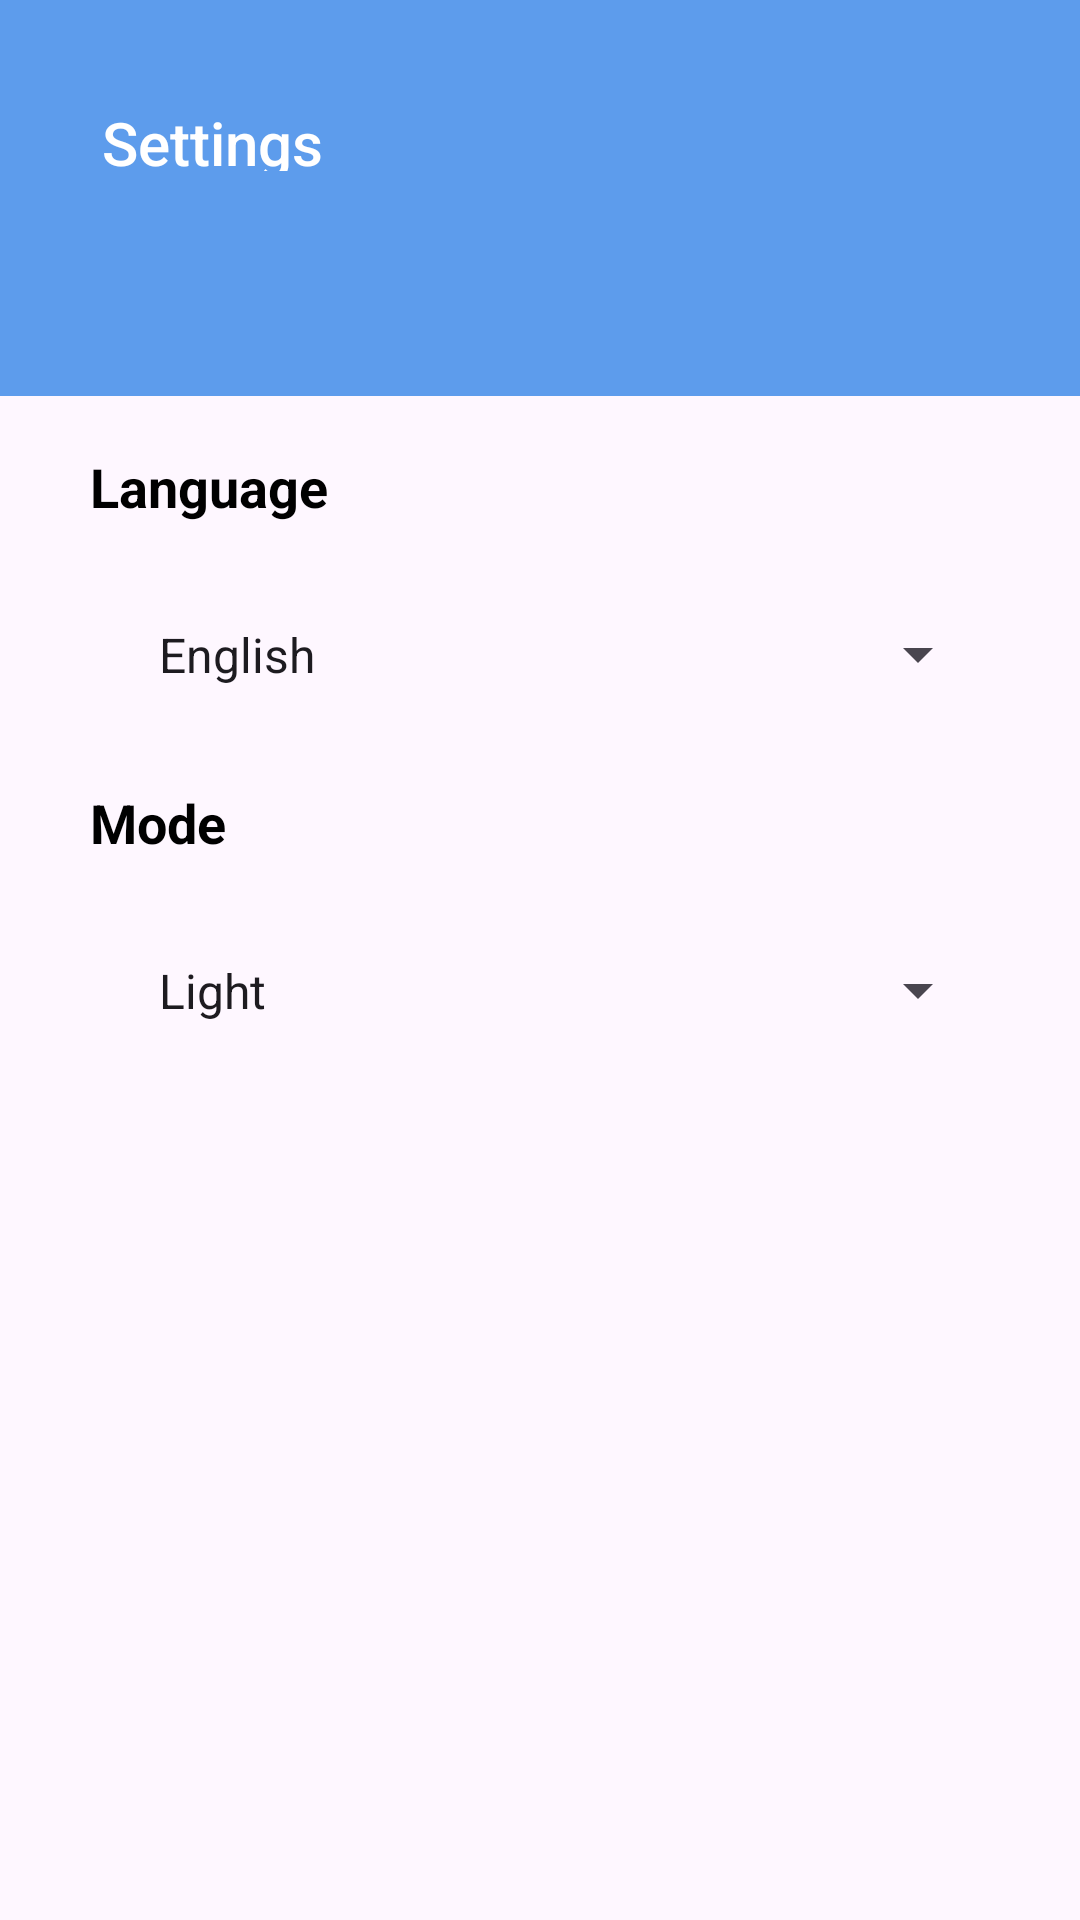

Layout XML and referenced resources for this Android screen:
<!-- AndroidManifest.xml: application theme Theme.ToDoApp -->
<!-- res/layout/fragment_settings.xml -->
<?xml version="1.0" encoding="utf-8"?>
<androidx.constraintlayout.widget.ConstraintLayout xmlns:android="http://schemas.android.com/apk/res/android"
    xmlns:app="http://schemas.android.com/apk/res-auto"
    xmlns:tools="http://schemas.android.com/tools"
    android:layout_width="match_parent"
    android:layout_height="match_parent"
    tools:context=".fragments.SettingsFragment">


    <Toolbar
        android:id="@+id/toolbar"
        android:layout_width="match_parent"
        android:layout_height="wrap_content"
        android:background="@color/blue"

        android:padding="30dp"
        android:title="Settings"
        android:titleTextColor="@color/white"
        app:layout_constraintTop_toTopOf="parent"


        />


    <View
        android:id="@+id/blue_view"
        android:layout_width="match_parent"
        android:layout_height="45dp"
        android:background="@color/blue"
        app:layout_constraintTop_toBottomOf="@id/toolbar"

        />


    <TextView
        android:id="@+id/languageTxtView"
        style="@style/calenderTxtColor"
        android:layout_width="wrap_content"
        android:layout_height="wrap_content"
        android:layout_marginHorizontal="30dp"

        android:layout_marginVertical="18dp"
        android:text="Language"
        android:textSize="18sp"
        android:textStyle="bold"
        app:layout_constraintStart_toStartOf="parent"
        app:layout_constraintTop_toBottomOf="@id/blue_view" />


    <Spinner
        android:id="@+id/languageSpinner"
        android:layout_width="match_parent"
        android:layout_height="wrap_content"

        android:layout_alignParentStart="true"


        android:layout_alignParentTop="true"
        android:layout_marginHorizontal="30dp"
        android:layout_marginVertical="18dp"
        android:entries="@array/languages"
        android:foreground="@drawable/spinner_background"
        android:padding="15dp"
        app:layout_constraintEnd_toEndOf="parent"
        app:layout_constraintStart_toStartOf="parent"
        app:layout_constraintTop_toBottomOf="@id/languageTxtView" />


    <TextView
        android:id="@+id/modeTxtView"
        style="@style/calenderTxtColor"
        android:layout_width="wrap_content"
        android:layout_height="wrap_content"
        android:layout_marginHorizontal="30dp"

        android:layout_marginVertical="18dp"
        android:text="Mode"
        android:textSize="18sp"
        android:textStyle="bold"
        app:layout_constraintStart_toStartOf="parent"
        app:layout_constraintTop_toBottomOf="@id/languageSpinner" />


    <Spinner
        android:id="@+id/modeSpinner"
        android:layout_width="match_parent"
        android:layout_height="wrap_content"
        android:layout_alignParentTop="true"
        android:layout_marginHorizontal="30dp"
        android:layout_marginVertical="18dp"
        android:entries="@array/modes"
        android:foreground="@drawable/spinner_background"
        android:padding="15dp"
        app:layout_constraintEnd_toEndOf="parent"

        app:layout_constraintStart_toStartOf="parent"


        app:layout_constraintTop_toBottomOf="@id/modeTxtView" />


</androidx.constraintlayout.widget.ConstraintLayout>
<!-- resources referenced by this layout -->
<resources>
  <string-array name="languages">
          <item>English</item>
          <item>Spanish</item>
      </string-array>
  <string-array name="modes">
          <item>Light</item>
          <item>Dark</item>
          <item>System</item>
      </string-array>
  <color name="blue">#5D9CEC</color>
  <color name="white">#FFFFFFFF</color>
  <!-- drawable spinner_background (drawable) -->
  <?xml version="1.0" encoding="utf-8"?>
  <shape xmlns:android="http://schemas.android.com/apk/res/android">
  
      <solid android:color="@android:color/transparent" />
      <stroke
          android:width="1dp"
          android:color="@color/spinnerBackground" />
  
  </shape>
  <style name="calenderTxtColor">
          <item name="android:textColor">@color/black</item>
      </style>
  <style name="Theme.ToDoApp" parent="Base.Theme.ToDoApp">
  
          <item name="colorPrimary">@color/blue</item>
          <item name="android:statusBarColor">@color/blue</item>
          <item name="android:fitsSystemWindows">true</item>
          <item name="statusBarBackground">@color/white</item>
  
  
      </style>
  <color name="spinnerBackground">@color/blue</color>
  <color name="black">#FF000000</color>
  <style name="Base.Theme.ToDoApp" parent="Theme.Material3.DayNight.NoActionBar">
          
          
          <item name="colorAccent">@color/blue</item>
      </style>
</resources>
